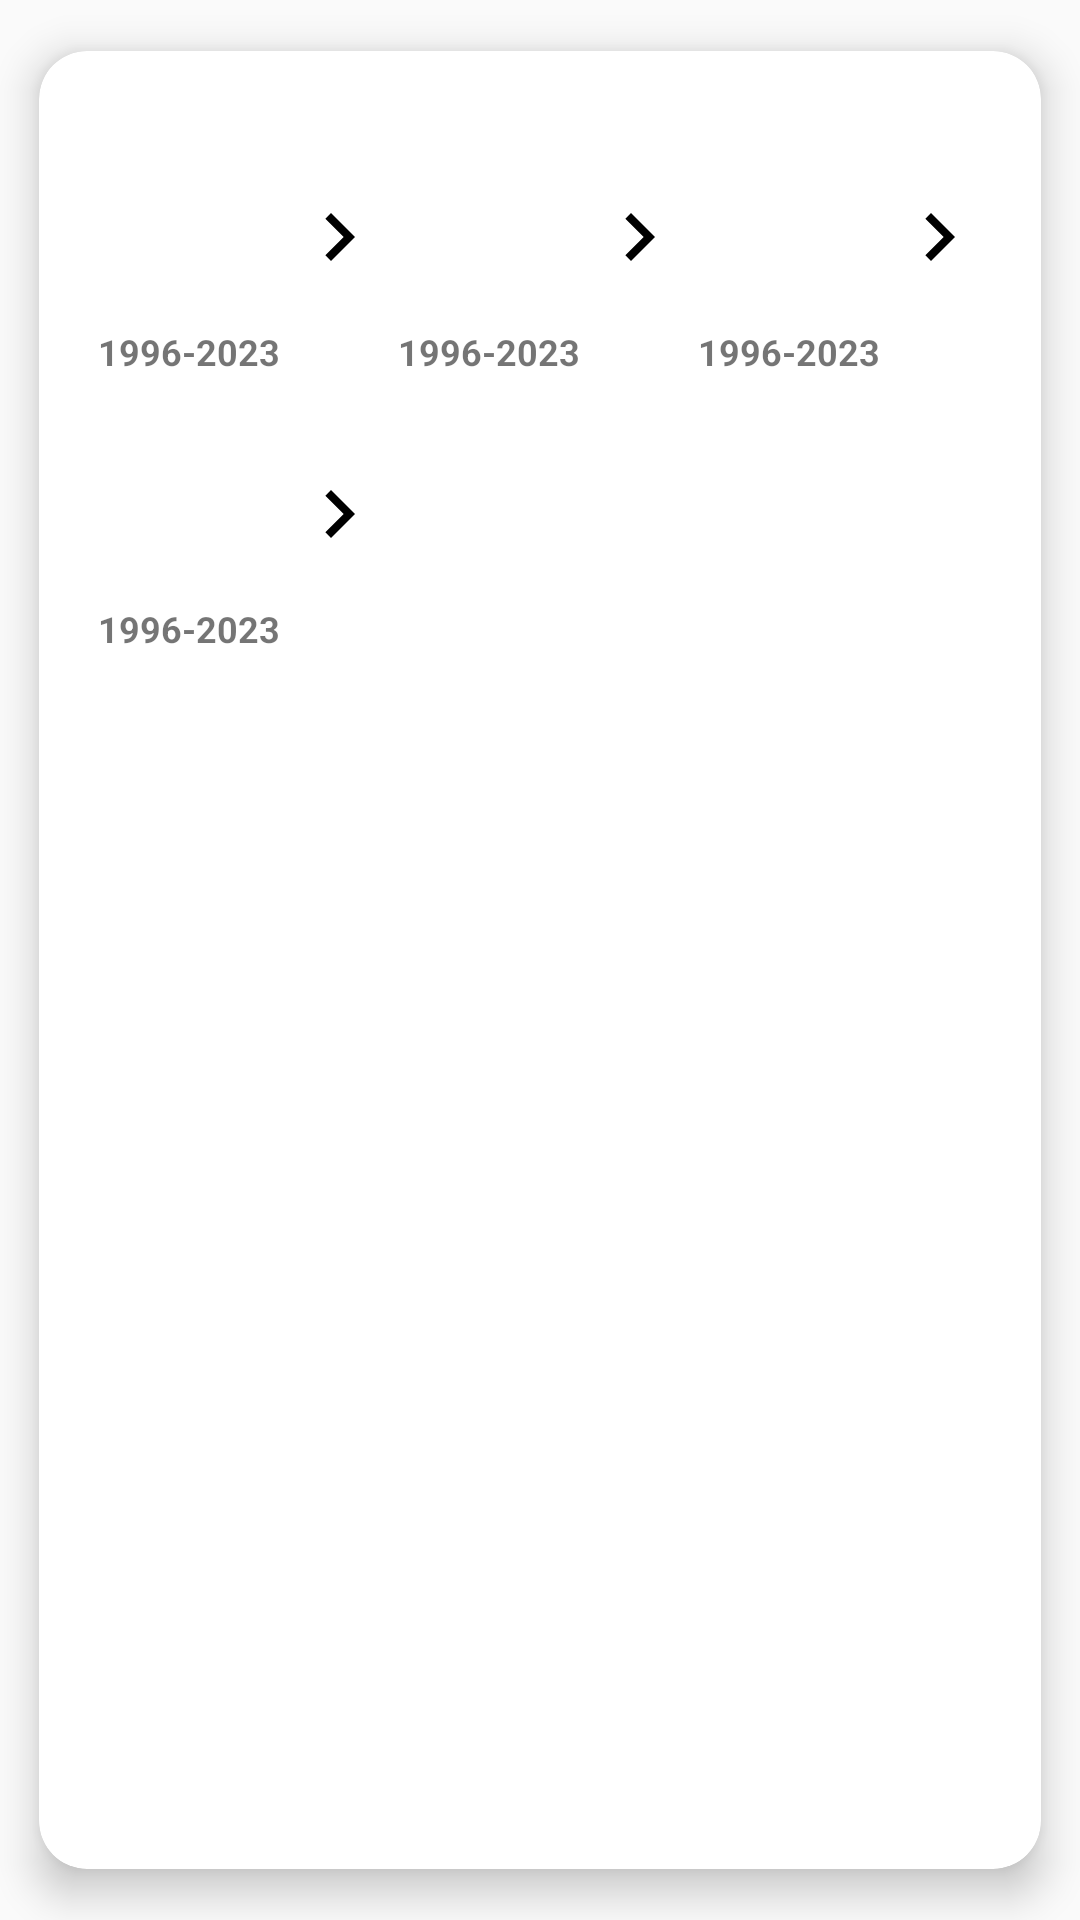

Write the Android layout XML for this screen, with the resource values it uses.
<!-- AndroidManifest.xml: application theme AppTheme -->
<!-- res/layout/card_view_whos_player_help_example.xml -->
<?xml version="1.0" encoding="utf-8"?>
<androidx.cardview.widget.CardView xmlns:android="http://schemas.android.com/apk/res/android"
    xmlns:app="http://schemas.android.com/apk/res-auto"
    android:id="@+id/help_cardView"
    android:layout_width="match_parent"
    android:layout_height="wrap_content"
    android:layout_marginTop="@dimen/whos_player_20dp"
    app:cardCornerRadius="@dimen/whos_player_16dp"
    app:cardElevation="@dimen/whos_player_8dp"
    app:cardUseCompatPadding="true">

    <LinearLayout
        android:id="@+id/cardView_container"
        android:layout_width="match_parent"
        android:layout_height="match_parent"
        android:orientation="vertical"
        android:padding="@dimen/whos_player_16dp">

        <LinearLayout
            android:layout_width="match_parent"
            android:layout_height="wrap_content"
            android:orientation="horizontal">

            <include
                android:id="@+id/first_team"
                layout="@layout/adapter_whos_player_team_crest"
                android:layout_width="wrap_content"
                android:layout_height="wrap_content" />

            <include
                android:id="@+id/second_team"
                layout="@layout/adapter_whos_player_team_crest"
                android:layout_width="wrap_content"
                android:layout_height="wrap_content" />

            <include
                android:id="@+id/third_team"
                layout="@layout/adapter_whos_player_team_crest"
                android:layout_width="wrap_content"
                android:layout_height="wrap_content" />

        </LinearLayout>

        <LinearLayout
            android:layout_width="match_parent"
            android:layout_height="wrap_content"
            android:orientation="horizontal">

            <include
                android:id="@+id/fourth_team"
                layout="@layout/adapter_whos_player_team_crest"
                android:layout_width="wrap_content"
                android:layout_height="wrap_content" />

            <include
                layout="@layout/adapter_whos_player_team_crest"
                android:layout_width="wrap_content"
                android:layout_height="wrap_content"
                android:visibility="invisible" />

            <include
                layout="@layout/adapter_whos_player_team_crest"
                android:layout_width="wrap_content"
                android:layout_height="wrap_content"
                android:visibility="invisible" />

        </LinearLayout>

    </LinearLayout>

</androidx.cardview.widget.CardView>
<!-- res/layout/adapter_whos_player_team_crest.xml (included above) -->
<?xml version="1.0" encoding="utf-8"?>
<androidx.constraintlayout.widget.ConstraintLayout xmlns:android="http://schemas.android.com/apk/res/android"
    xmlns:app="http://schemas.android.com/apk/res-auto"
    xmlns:tools="http://schemas.android.com/tools"
    android:layout_width="wrap_content"
    android:layout_height="wrap_content">

    <ImageView
        android:id="@+id/crestTeam"
        android:layout_width="@dimen/whos_player_52dp"
        android:layout_height="@dimen/whos_player_52dp"
        android:layout_marginTop="@dimen/whos_player_20dp"
        android:layout_marginStart="@dimen/whos_player_8dp"
        app:layout_constraintStart_toStartOf="parent"
        app:layout_constraintTop_toTopOf="parent" />

    <TextView
        android:id="@+id/yearsPlayed"
        android:layout_width="wrap_content"
        android:layout_height="wrap_content"
        android:layout_marginTop="@dimen/whos_player_4dp"
        app:layout_constraintStart_toStartOf="@+id/crestTeam"
        app:layout_constraintEnd_toEndOf="@+id/crestTeam"
        app:layout_constraintTop_toBottomOf="@+id/crestTeam"
        android:textSize="@dimen/whos_player_12sp"
        android:textStyle="bold"
        tools:text="1996-2023"/>

    <ImageView
        android:id="@+id/arrowRight"
        android:layout_width="wrap_content"
        android:layout_height="wrap_content"
        android:layout_marginStart="@dimen/whos_player_8dp"
        android:src="@drawable/ic_arrow_right"
        app:layout_constraintStart_toEndOf="@+id/crestTeam"
        app:layout_constraintTop_toTopOf="@+id/crestTeam"
        app:layout_constraintBottom_toBottomOf="@+id/crestTeam" />

</androidx.constraintlayout.widget.ConstraintLayout>
<!-- resources referenced by this layout -->
<resources>
  <dimen name="whos_player_12sp">12sp</dimen>
  <dimen name="whos_player_16dp">16dp</dimen>
  <dimen name="whos_player_20dp">20dp</dimen>
  <dimen name="whos_player_4dp">4dp</dimen>
  <dimen name="whos_player_52dp">52dp</dimen>
  <dimen name="whos_player_8dp">8dp</dimen>
  <!-- drawable ic_arrow_right (drawable) -->
  <vector xmlns:android="http://schemas.android.com/apk/res/android"
      android:width="@dimen/whos_player_32dp"
      android:height="@dimen/whos_player_32dp"
      android:autoMirrored="true"
      android:tint="#000000"
      android:viewportWidth="24"
      android:viewportHeight="24">
      <path
          android:fillColor="@android:color/white"
          android:pathData="M8.59,16.59L13.17,12 8.59,7.41 10,6l6,6 -6,6 -1.41,-1.41z" />
  </vector>
  <style name="AppTheme" parent="Theme.AppCompat.Light.NoActionBar">
          
      </style>
  <dimen name="whos_player_32dp">32dp</dimen>
</resources>
